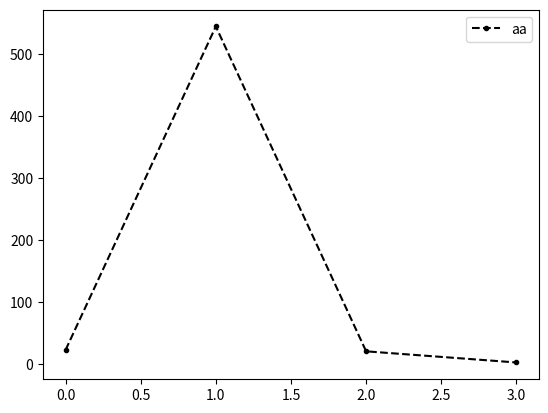

Source code (Python):
from matplotlib import pyplot as plt

ages_x = [0, 1, 2, 3]

dev_y = [23, 545, 21, 3]

plt.plot(ages_x, dev_y, color='k', linestyle='--', marker='.', label='aa')
plt.legend()

plt.show()
